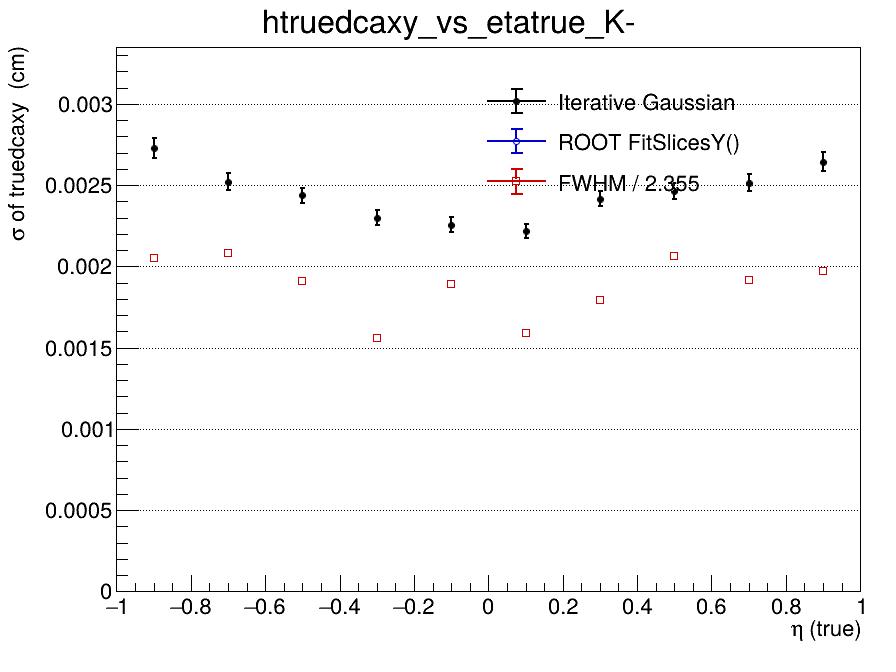

Values plotted in this chart, from the file beside it:
x_low, x_high, x_center, entries, iterative_mean, iterative_mean_error, iterative_sigma, iterative_sigma_error, iterative_chi2_ndf, iterative_iterations, iterative_fit_status, fitslicesy_sigma, fitslicesy_sigma_error, fwhm, fwhm_sigma
-1, -0.8, -0.9, 3439, 0.0001536, 5.57538839898e-05, 0.002728, 6.36824954181e-05, 1.437, 2, 0, 0, 0, 0.004829, 0.002051
-0.8, -0.6, -0.7, 3966, 0.0001136, 4.6066386594e-05, 0.002522, 5.05223235376e-05, 1.508, 2, 0, 0, 0, 0.00491, 0.002085
-0.6, -0.4, -0.5, 4272, 9.9671223868e-05, 4.29137235379e-05, 0.002437, 4.58107320319e-05, 1.919, 3, 0, 0, 0, 0.004496, 0.001909
-0.4, -0.2, -0.3, 4224, 0.0001123, 4.12043059827e-05, 0.0023, 4.63285842373e-05, 3.171, 3, 0, 0, 0, 0.003678, 0.001562
-0.2, 0, -0.1, 4250, 0.0002153, 4.05413531558e-05, 0.002258, 4.34610345848e-05, 1.927, 5, 0, 0, 0, 0.004457, 0.001893
0, 0.2, 0.1, 4233, 0.0002102, 3.96451897818e-05, 0.002216, 4.43537333732e-05, 2.847, 4, 0, 0, 0, 0.003748, 0.001592
0.2, 0.4, 0.3, 4345, 0.0001087, 4.20199043598e-05, 0.002416, 4.53788492609e-05, 1.839, 3, 0, 0, 0, 0.004227, 0.001795
0.4, 0.6, 0.5, 4129, 0.0001376, 4.43215120433e-05, 0.002464, 4.68017497405e-05, 1.38, 3, 0, 0, 0, 0.004866, 0.002066
0.6, 0.8, 0.7, 3981, 0.0002354, 4.65199890806e-05, 0.002514, 5.158371463e-05, 1.657, 3, 0, 0, 0, 0.004508, 0.001914
0.8, 1, 0.9, 3463, 8.67793088831e-05, 5.32247445821e-05, 0.002645, 6.05114360983e-05, 2.289, 2, 0, 0, 0, 0.004636, 0.001969
